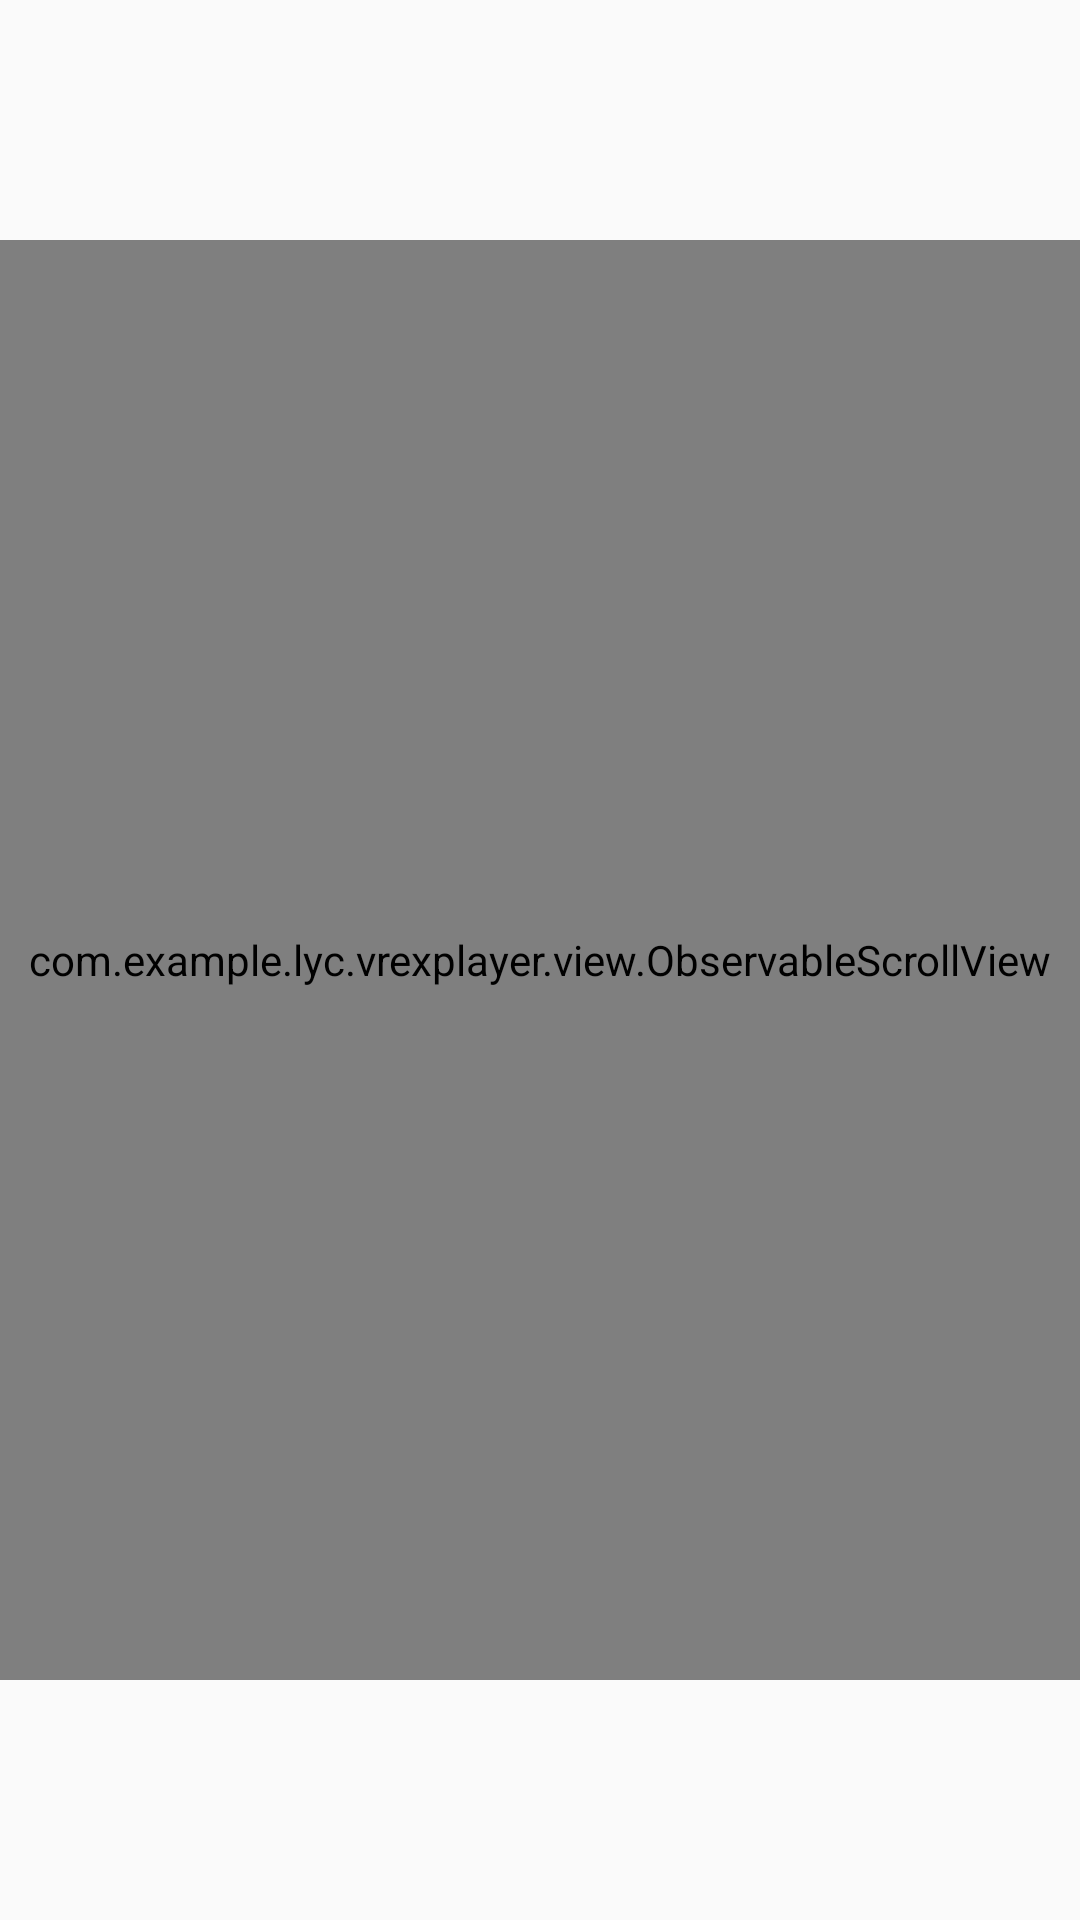

Produce the Android XML layout that renders to this screen, including the resource entries it uses.
<!-- AndroidManifest.xml: application theme AppTheme -->
<!-- res/layout/activity_files.xml -->
<?xml version="1.0" encoding="utf-8"?>
<RelativeLayout
    android:id="@+id/activity_files"
    xmlns:android="http://schemas.android.com/apk/res/android"
    xmlns:tools="http://schemas.android.com/tools"
    android:layout_width="match_parent"
    android:layout_height="match_parent"

    tools:context="com.example.lyc.vrexplayer.activity.FilesActivity">

    <LinearLayout android:layout_width="match_parent"
                  android:layout_height="match_parent"
                  android:orientation="horizontal">

        <ImageView android:id="@+id/iv_left" android:layout_width="0dp"
                   android:layout_height="match_parent"
                   android:scaleType="fitXY"
                   android:layout_weight="1"
        />
        <ImageView android:id="@+id/iv_right" android:layout_width="0dp"
                   android:layout_height="match_parent"
                   android:scaleType="fitXY"
                   android:layout_weight="1"
        />
    </LinearLayout>

    <com.example.lyc.vrexplayer.view.ObservableScrollView
        android:scrollbars="none"
        android:layout_marginTop="80dp"
        android:layout_marginBottom="80dp"
        android:layout_width="match_parent" android:layout_height="match_parent" android:id="@+id/scroll_view">
        <LinearLayout android:id="@+id/ll_scrollview_container"
                      android:layout_width="match_parent"
                      android:layout_height="match_parent"
                      android:orientation="vertical">
        </LinearLayout>

    </com.example.lyc.vrexplayer.view.ObservableScrollView>
</RelativeLayout>
<!-- resources referenced by this layout -->
<resources>
  <style name="AppTheme" parent="Theme.AppCompat.Light.DarkActionBar">
          
          <item name="colorPrimary">@color/colorPrimary</item>
          <item name="colorPrimaryDark">@color/colorPrimaryDark</item>
          <item name="colorAccent">@color/colorAccent</item>
      </style>
  <color name="colorPrimary">#3F51B5</color>
  <color name="colorPrimaryDark">#303F9F</color>
  <color name="colorAccent">#FF4081</color>
</resources>
